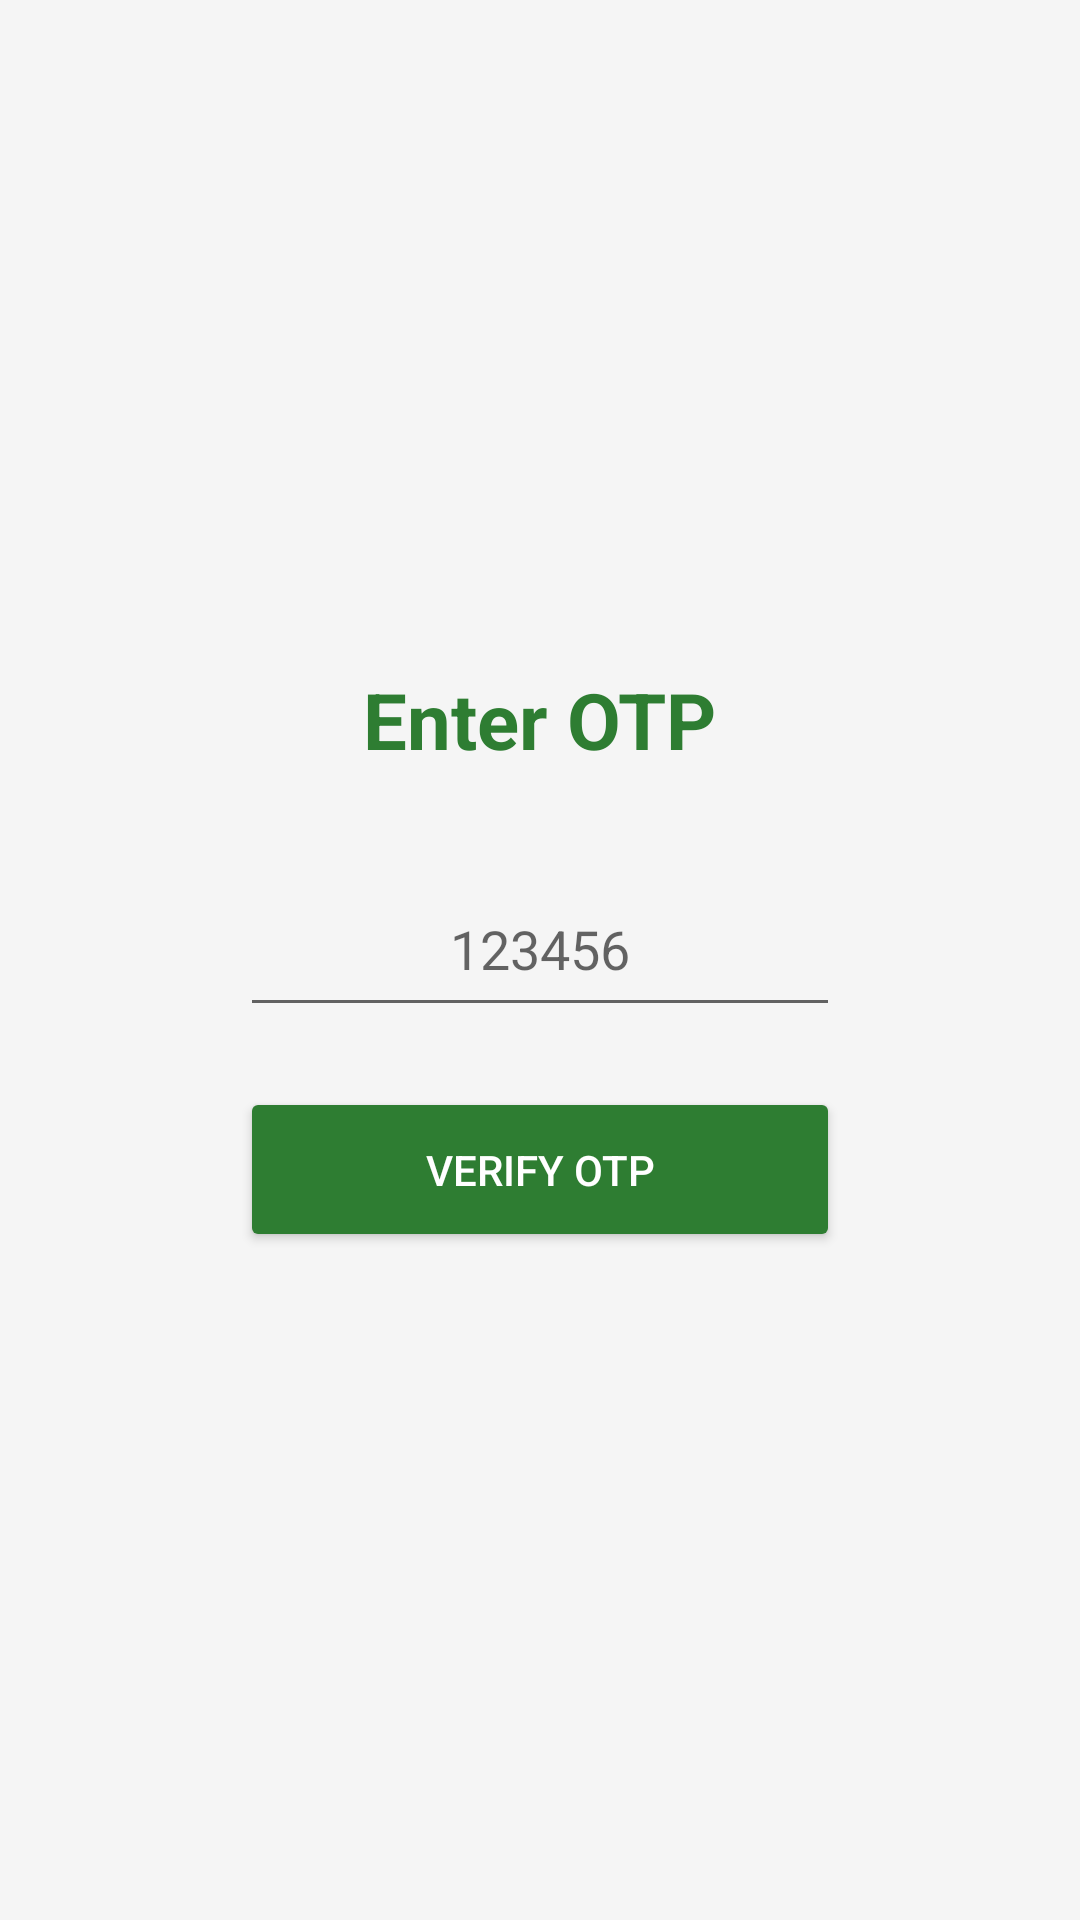

Layout XML and referenced resources for this Android screen:
<!-- AndroidManifest.xml: application theme Theme.Varchas -->
<!-- res/layout/activity_otp.xml -->
<?xml version="1.0" encoding="utf-8"?>
<LinearLayout xmlns:android="http://schemas.android.com/apk/res/android"
    android:layout_width="match_parent"
    android:layout_height="match_parent"
    android:orientation="vertical"
    android:gravity="center"
    android:padding="30dp"
    android:background="#F5F5F5">

    <TextView
        android:layout_width="wrap_content"
        android:layout_height="wrap_content"
        android:text="Enter OTP"
        android:textSize="26sp"
        android:textStyle="bold"
        android:textColor="#2E7D32"
        android:layout_marginBottom="30dp"/>

    <EditText
        android:id="@+id/etOtp"
        android:layout_width="200dp"
        android:layout_height="55dp"
        android:gravity="center"
        android:hint="123456"
        android:inputType="number"/>

    <Button
        android:id="@+id/btnVerify"
        android:layout_width="200dp"
        android:layout_height="55dp"
        android:text="Verify OTP"
        android:backgroundTint="#2E7D32"
        android:textColor="#FFFFFF"
        android:layout_marginTop="20dp"/>

</LinearLayout>
<!-- resources referenced by this layout -->
<resources>
  <style name="Theme.Varchas" parent="Theme.MaterialComponents.DayNight.DarkActionBar">
          
          <item name="colorPrimary">@color/primary_green</item>
          <item name="colorPrimaryVariant">@color/primary_green_dark</item>
          <item name="colorOnPrimary">@color/white</item>
  
          
          <item name="colorSecondary">@color/primary_green_light</item>
          <item name="colorSecondaryVariant">@color/primary_green</item>
          <item name="colorOnSecondary">@color/white</item>
  
          
          <item name="colorError">@color/status_error</item>
          <item name="colorOnError">@color/white</item>
  
          
          <item name="android:colorBackground">@color/background_main</item>
          <item name="colorSurface">@color/background_card</item>
          <item name="colorOnSurface">@color/text_primary</item>
  
          
          <item name="android:statusBarColor">@color/primary_green_dark</item>
          <item name="android:windowLightStatusBar" tools:targetApi="m">false</item>
  
          
          <item name="actionBarStyle">@style/ActionBar.Varchas</item>
  
          
          <item name="textAppearanceHeadline1">@style/TextAppearance.Varchas.Headline1</item>
          <item name="textAppearanceHeadline2">@style/TextAppearance.Varchas.Headline2</item>
          <item name="textAppearanceBody1">@style/TextAppearance.Varchas.Body1</item>
          <item name="textAppearanceBody2">@style/TextAppearance.Varchas.Body2</item>
  
          
          <item name="materialButtonStyle">@style/Button.Varchas</item>
      </style>
  <color name="primary_green">#2E7D32</color>
  <color name="primary_green_dark">#1B5E20</color>
  <color name="white">#FFFFFF</color>
  <color name="primary_green_light">#4CAF50</color>
  <color name="status_error">#F44336</color>
  <color name="background_main">#F5F5F5</color>
  <color name="background_card">#FFFFFF</color>
  <color name="text_primary">#212121</color>
  <style name="ActionBar.Varchas" parent="Widget.MaterialComponents.ActionBar.Primary">
          <item name="background">@color/primary_green</item>
          <item name="titleTextStyle">@style/ActionBar.Varchas.Title</item>
          <item name="elevation">4dp</item>
      </style>
  <style name="TextAppearance.Varchas.Headline1" parent="TextAppearance.MaterialComponents.Headline1">
          <item name="android:textColor">@color/text_primary</item>
          <item name="android:textSize">28sp</item>
          <item name="fontFamily">sans-serif-medium</item>
      </style>
  <style name="TextAppearance.Varchas.Headline2" parent="TextAppearance.MaterialComponents.Headline2">
          <item name="android:textColor">@color/text_primary</item>
          <item name="android:textSize">18sp</item>
          <item name="fontFamily">sans-serif-medium</item>
      </style>
  <style name="TextAppearance.Varchas.Body1" parent="TextAppearance.MaterialComponents.Body1">
          <item name="android:textColor">@color/text_primary</item>
          <item name="android:textSize">16sp</item>
      </style>
  <style name="TextAppearance.Varchas.Body2" parent="TextAppearance.MaterialComponents.Body2">
          <item name="android:textColor">@color/text_secondary</item>
          <item name="android:textSize">14sp</item>
      </style>
  <style name="Button.Varchas" parent="Widget.MaterialComponents.Button">
          <item name="android:textColor">@color/white</item>
          <item name="backgroundTint">@color/primary_green</item>
          <item name="cornerRadius">12dp</item>
          <item name="android:textSize">16sp</item>
          <item name="android:textStyle">bold</item>
          <item name="android:minHeight">56dp</item>
          <item name="elevation">4dp</item>
      </style>
  <style name="ActionBar.Varchas.Title" parent="TextAppearance.AppCompat.Widget.ActionBar.Title">
          <item name="android:textColor">@color/white</item>
          <item name="android:textSize">20sp</item>
          <item name="android:textStyle">bold</item>
      </style>
  <color name="text_secondary">#757575</color>
</resources>
